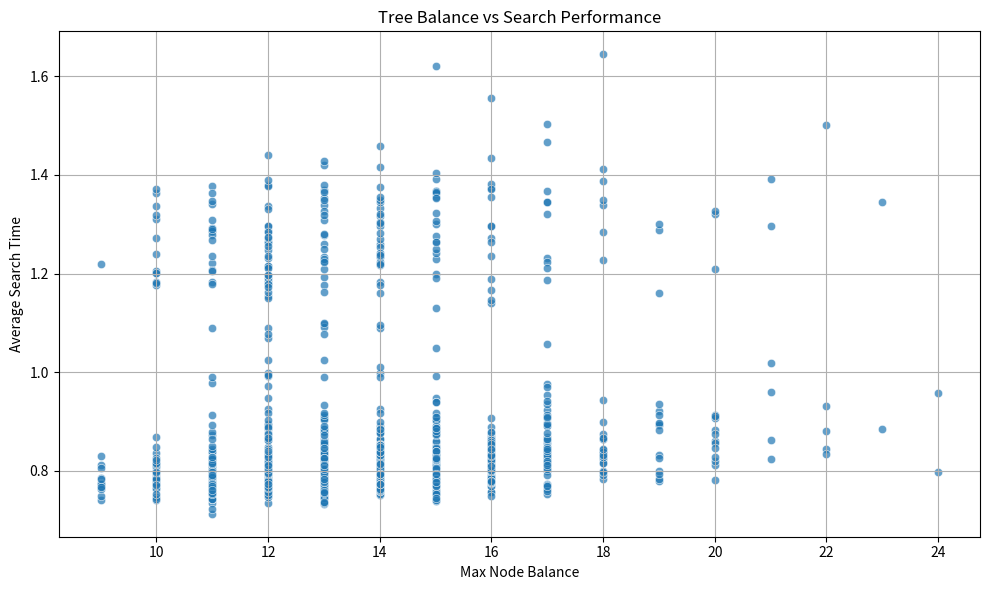

Write the Python code that produced this figure.
import random
import matplotlib.pyplot as plt
import time

class Node:
    def __init__(self, value):
        self.left_child = None
        self.right_child = None
        self.data = value

class Tree:
    def __init__(self):
        self.root_node = None

    def add_node(self, value):
        if not self.root_node:
            self.root_node = Node(value)
        else:
            self.place_node(self.root_node, value)

    def place_node(self, current, value):
        if value < current.data:
            if not current.left_child:
                current.left_child = Node(value)
            else:
                self.place_node(current.left_child, value)
        else:
            if not current.right_child:
                current.right_child = Node(value)
            else:
                self.place_node(current.right_child, value)

    def find_value(self, value):
        return self.look_for_value(self.root_node, value)

    def look_for_value(self, current, value):
        if not current:
            return False
        if value == current.data:
            return True
        elif value < current.data:
            return self.look_for_value(current.left_child, value)
        else:
            return self.look_for_value(current.right_child, value)

    def node_height(self, node):
        if not node:
            return 0
        return 1 + max(self.node_height(node.left_child), self.node_height(node.right_child))

    def node_balance(self, node):
        if not node:
            return 0
        return self.node_height(node.left_child) - self.node_height(node.right_child)

    def deepest_imbalance(self, node):
        if not node:
            return 0
        return max(abs(self.node_balance(node)), self.deepest_imbalance(node.left_child), self.deepest_imbalance(node.right_child))


balance_points = []
time_taken = []

for _ in range(1000):
    numbers_to_search = list(range(1000))
    random.shuffle(numbers_to_search)

    search_tree = Tree()
    for number in numbers_to_search:
        search_tree.add_node(number)
    
    timer_start = time.time()
    for number in numbers_to_search:
        search_tree.find_value(number)
    timer_end = time.time()
    
    time_for_search = (timer_end - timer_start) / len(numbers_to_search) * 1e6  # Multiplying by 1e^-6 is for displaying the Y-Axis of search time in microseconds
    max_tree_balance = search_tree.deepest_imbalance(search_tree.root_node)
    
    balance_points.append(max_tree_balance)
    time_taken.append(time_for_search)


plt.figure(figsize=(10, 6))
plt.scatter(balance_points, time_taken, alpha=0.7, edgecolors='w', linewidth=0.5)
plt.xlabel('Max Node Balance')
plt.ylabel('Average Search Time')
plt.title('Tree Balance vs Search Performance')
plt.grid(True)
plt.tight_layout()
plt.show()